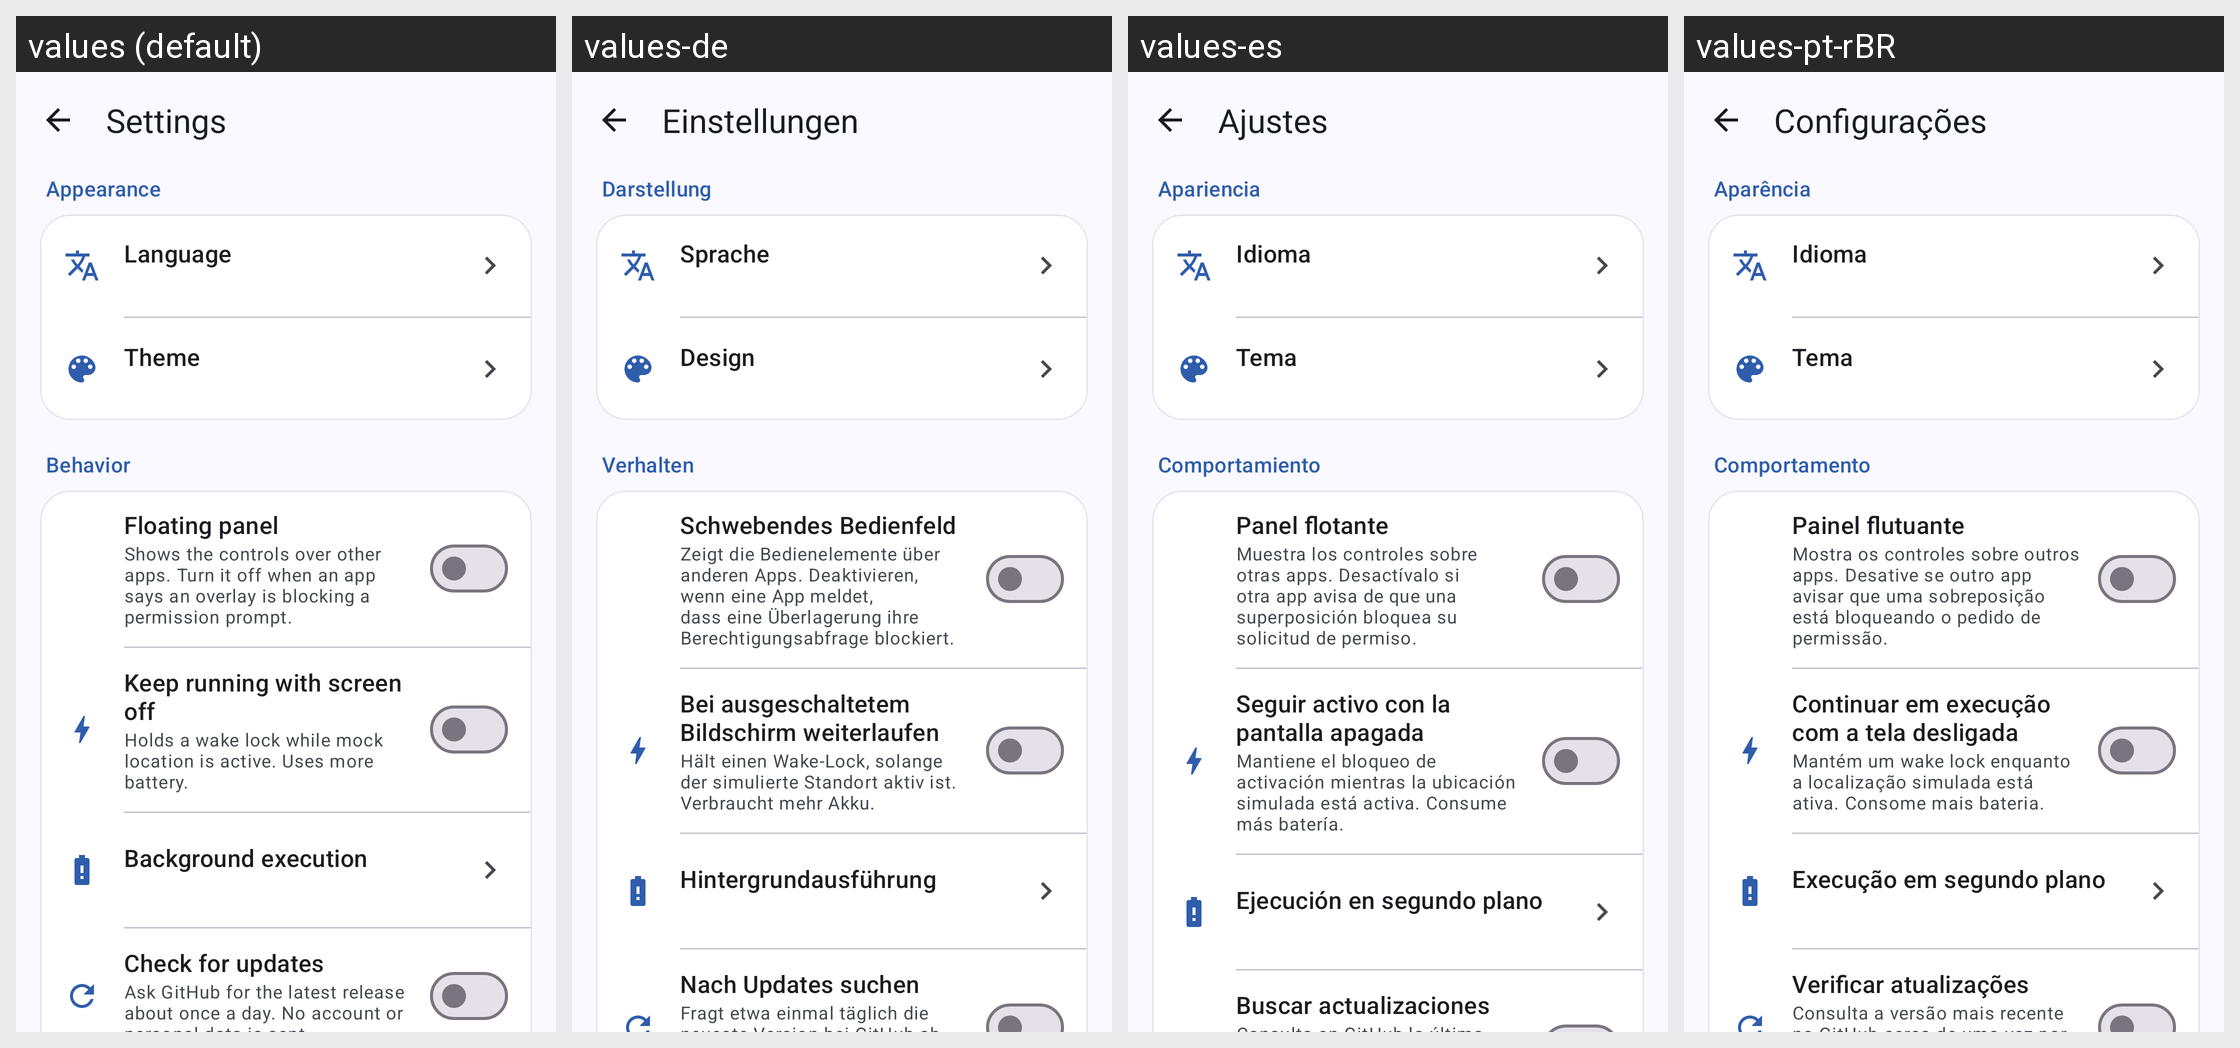

Translations of the strings shown on this Android screen, per locale in the grid:
Android screen res/layout/activity_settings.xml rendered under 4 locales, left to right: values (default), values-de, values-es, values-pt-rBR. Device: Nexus 5 (rendered at 1080×1920; each locale shown at half size, 540×960, under a caption strip naming it); theme AppTheme.
Other locales in the repository, not shown: values-fr, values-ja, values-ko, values-zh-rCN, values-zh-rTW.
Strings drawn on this screen, with the default value and each locale's value (text and hints the layout hard-codes, and strings that could not be matched under every locale, appear in the picture but are not listed):

settings_title
  values: Settings
  values-de: Einstellungen
  values-es: Ajustes
  values-pt-rBR: Configurações

settings_section_appearance
  values: Appearance
  values-de: Darstellung
  values-es: Apariencia
  values-pt-rBR: Aparência

settings_language
  values: Language
  values-de: Sprache
  values-es: Idioma
  values-pt-rBR: Idioma

settings_theme
  values: Theme
  values-de: Design
  values-es: Tema
  values-pt-rBR: Tema

settings_section_behavior
  values: Behavior
  values-de: Verhalten
  values-es: Comportamiento
  values-pt-rBR: Comportamento

settings_show_joystick
  values: Floating panel
  values-de: Schwebendes Bedienfeld
  values-es: Panel flotante
  values-pt-rBR: Painel flutuante

settings_show_joystick_desc
  values: Shows the controls over other apps. Turn it off when an app says an overlay is blocking a permission prompt.
  values-de: Zeigt die Bedienelemente über anderen Apps. Deaktivieren, wenn eine App meldet, dass eine Überlagerung ihre Berechtigungsabfrage blockiert.
  values-es: Muestra los controles sobre otras apps. Desactívalo si otra app avisa de que una superposición bloquea su solicitud de permiso.
  values-pt-rBR: Mostra os controles sobre outros apps. Desative se outro app avisar que uma sobreposição está bloqueando o pedido de permissão.

settings_keep_running
  values: Keep running with screen off
  values-de: Bei ausgeschaltetem Bildschirm weiterlaufen
  values-es: Seguir activo con la pantalla apagada
  values-pt-rBR: Continuar em execução com a tela desligada

settings_keep_running_desc
  values: Holds a wake lock while mock location is active. Uses more battery.
  values-de: Hält einen Wake-Lock, solange der simulierte Standort aktiv ist. Verbraucht mehr Akku.
  values-es: Mantiene el bloqueo de activación mientras la ubicación simulada está activa. Consume más batería.
  values-pt-rBR: Mantém um wake lock enquanto a localização simulada está ativa. Consome mais bateria.

settings_background_execution
  values: Background execution
  values-de: Hintergrundausführung
  values-es: Ejecución en segundo plano
  values-pt-rBR: Execução em segundo plano

settings_auto_update
  values: Check for updates
  values-de: Nach Updates suchen
  values-es: Buscar actualizaciones
  values-pt-rBR: Verificar atualizações
